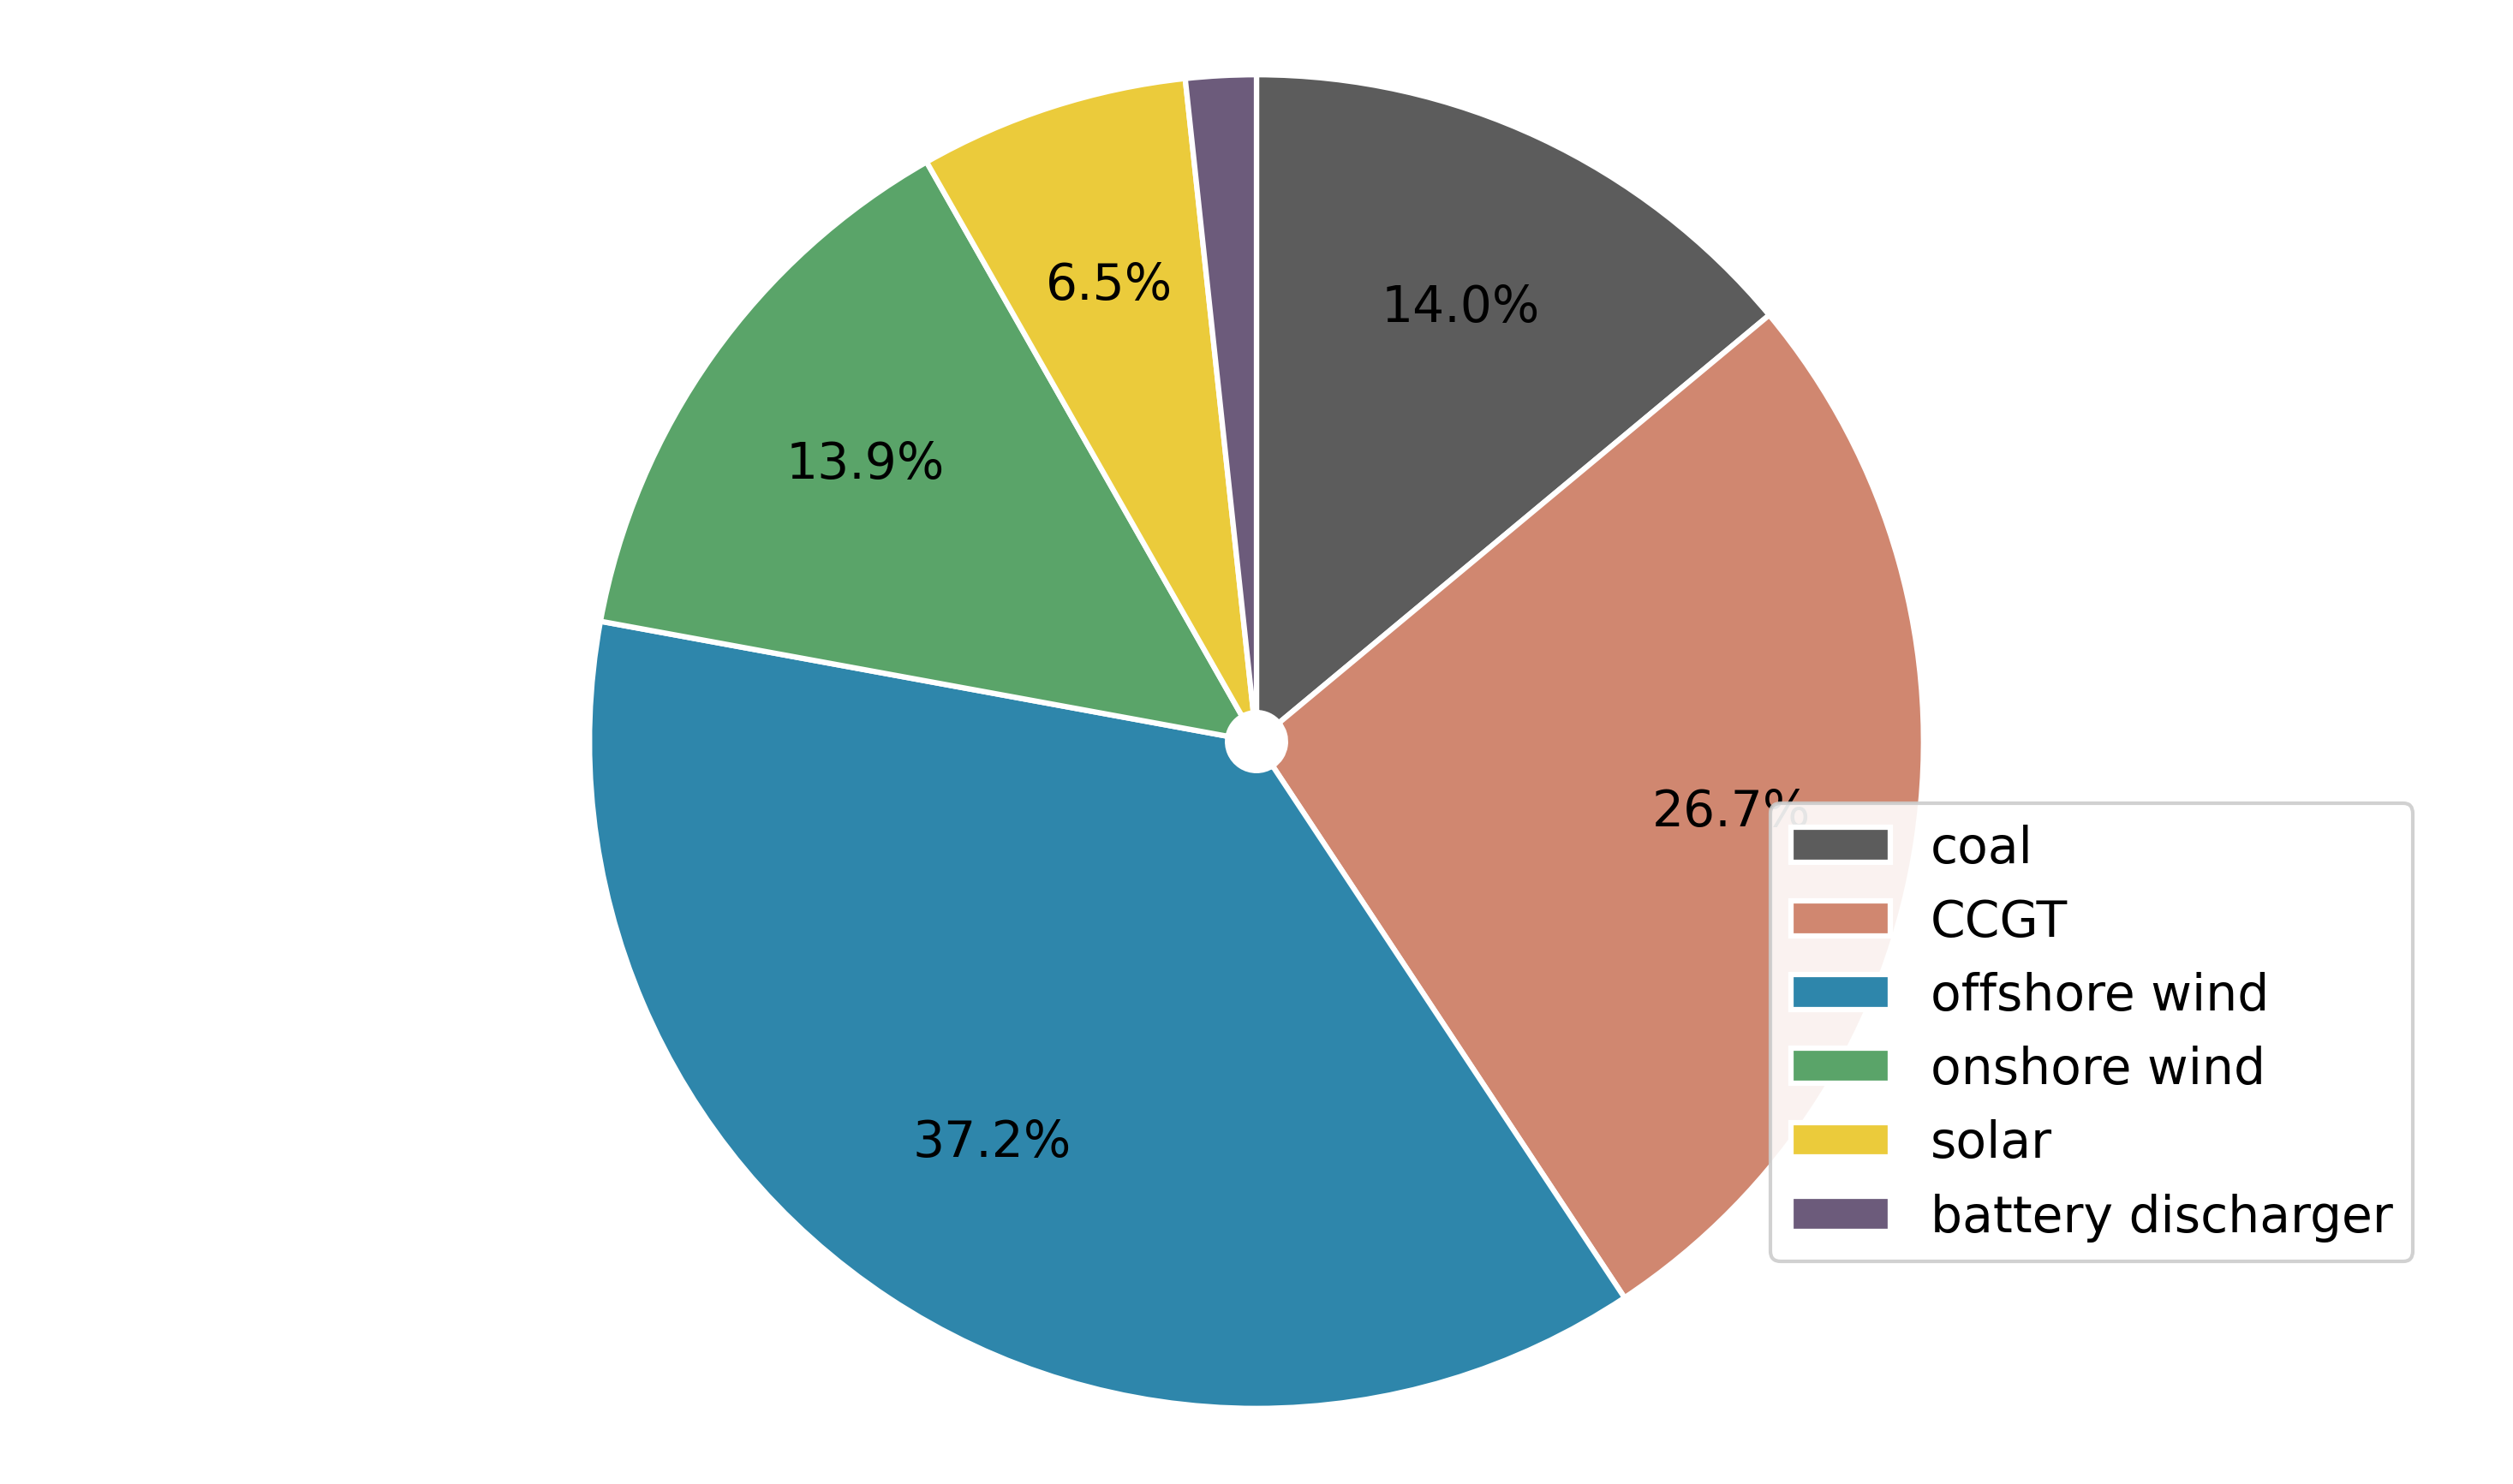

The table this chart was drawn from, first rows:
carrier, annual_generation_mwh
coal, 112196437
CCGT, 215001011
offshore wind, 299003726
onshore wind, 111582326
solar, 52499440
battery discharger, 13703231
